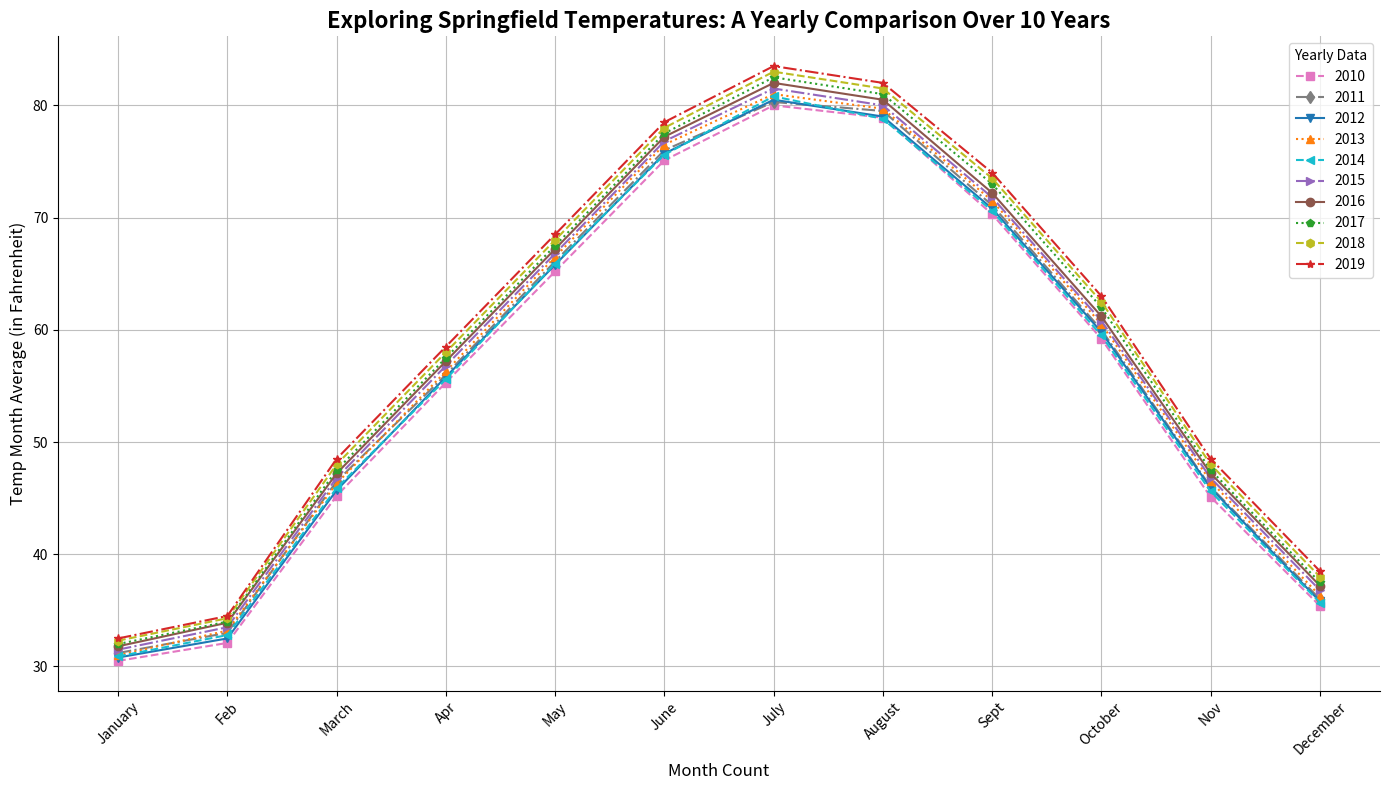

Write the Python code that produced this figure.
import matplotlib.pyplot as plt
import numpy as np

years = np.arange(2010, 2020)
months = range(1, 13)

temperature_data = np.array([
    [30.5, 32.1, 45.2, 55.3, 65.2, 75.1, 80.0, 78.9, 70.3, 59.2, 45.1, 35.4],
    [31.2, 33.0, 46.5, 56.0, 66.1, 76.0, 80.3, 79.5, 71.1, 60.0, 46.0, 36.0],
    [30.8, 32.5, 45.7, 55.8, 65.8, 75.7, 80.5, 79.0, 70.8, 59.8, 45.9, 35.8],
    [31.0, 33.2, 46.3, 56.3, 66.5, 76.5, 81.0, 79.7, 71.5, 60.5, 46.5, 36.3],
    [30.9, 32.8, 45.9, 55.6, 65.9, 75.6, 80.8, 78.8, 70.6, 59.5, 45.6, 35.7],
    [31.5, 33.5, 46.8, 56.8, 66.8, 76.8, 81.5, 80.0, 71.8, 60.8, 46.8, 36.8],
    [31.8, 33.9, 47.2, 57.2, 67.2, 77.2, 82.0, 80.5, 72.2, 61.2, 47.2, 37.2],
    [32.0, 34.0, 47.5, 57.5, 67.5, 77.5, 82.5, 81.0, 73.0, 62.0, 47.5, 37.5],
    [32.3, 34.3, 48.0, 58.0, 68.0, 78.0, 83.0, 81.5, 73.5, 62.5, 48.0, 38.0],
    [32.5, 34.5, 48.5, 58.5, 68.5, 78.5, 83.5, 82.0, 74.0, 63.0, 48.5, 38.5]
])

plt.figure(figsize=(14, 8))

# Manually adjusted line styles and markers
linestyles = ['--', '-.', '-', ':', '--', '-.', '-', ':', '--', '-.']
markers = ['s', 'd', 'v', '^', '<', '>', 'o', 'p', 'h', '*']

# Manually shuffled colors
colors = ['#e377c2', '#7f7f7f', '#1f77b4', '#ff7f0e', 
          '#17becf', '#9467bd', '#8c564b', '#2ca02c', 
          '#bcbd22', '#d62728']

for i, year in enumerate(years):
    plt.plot(months, temperature_data[i], marker=markers[i], linestyle=linestyles[i], color=colors[i], label=str(year))

plt.title("Exploring Springfield Temperatures: A Yearly Comparison Over 10 Years", fontsize=16, fontweight='bold')
plt.xlabel("Month Count", fontsize=12)
plt.ylabel("Temp Month Average (in Fahrenheit)", fontsize=12)
plt.xticks(months, ['January', 'Feb', 'March', 'Apr', 'May', 'June', 'July', 'August', 'Sept', 'October', 'Nov', 'December'], rotation=45)

# Adjusting grid style and borders
plt.grid(True, linestyle='-', alpha=0.8)
plt.gca().spines['top'].set_visible(False)
plt.gca().spines['right'].set_visible(False)

plt.legend(title='Yearly Data', loc="upper right", fontsize='medium')
plt.tight_layout()
plt.show()
